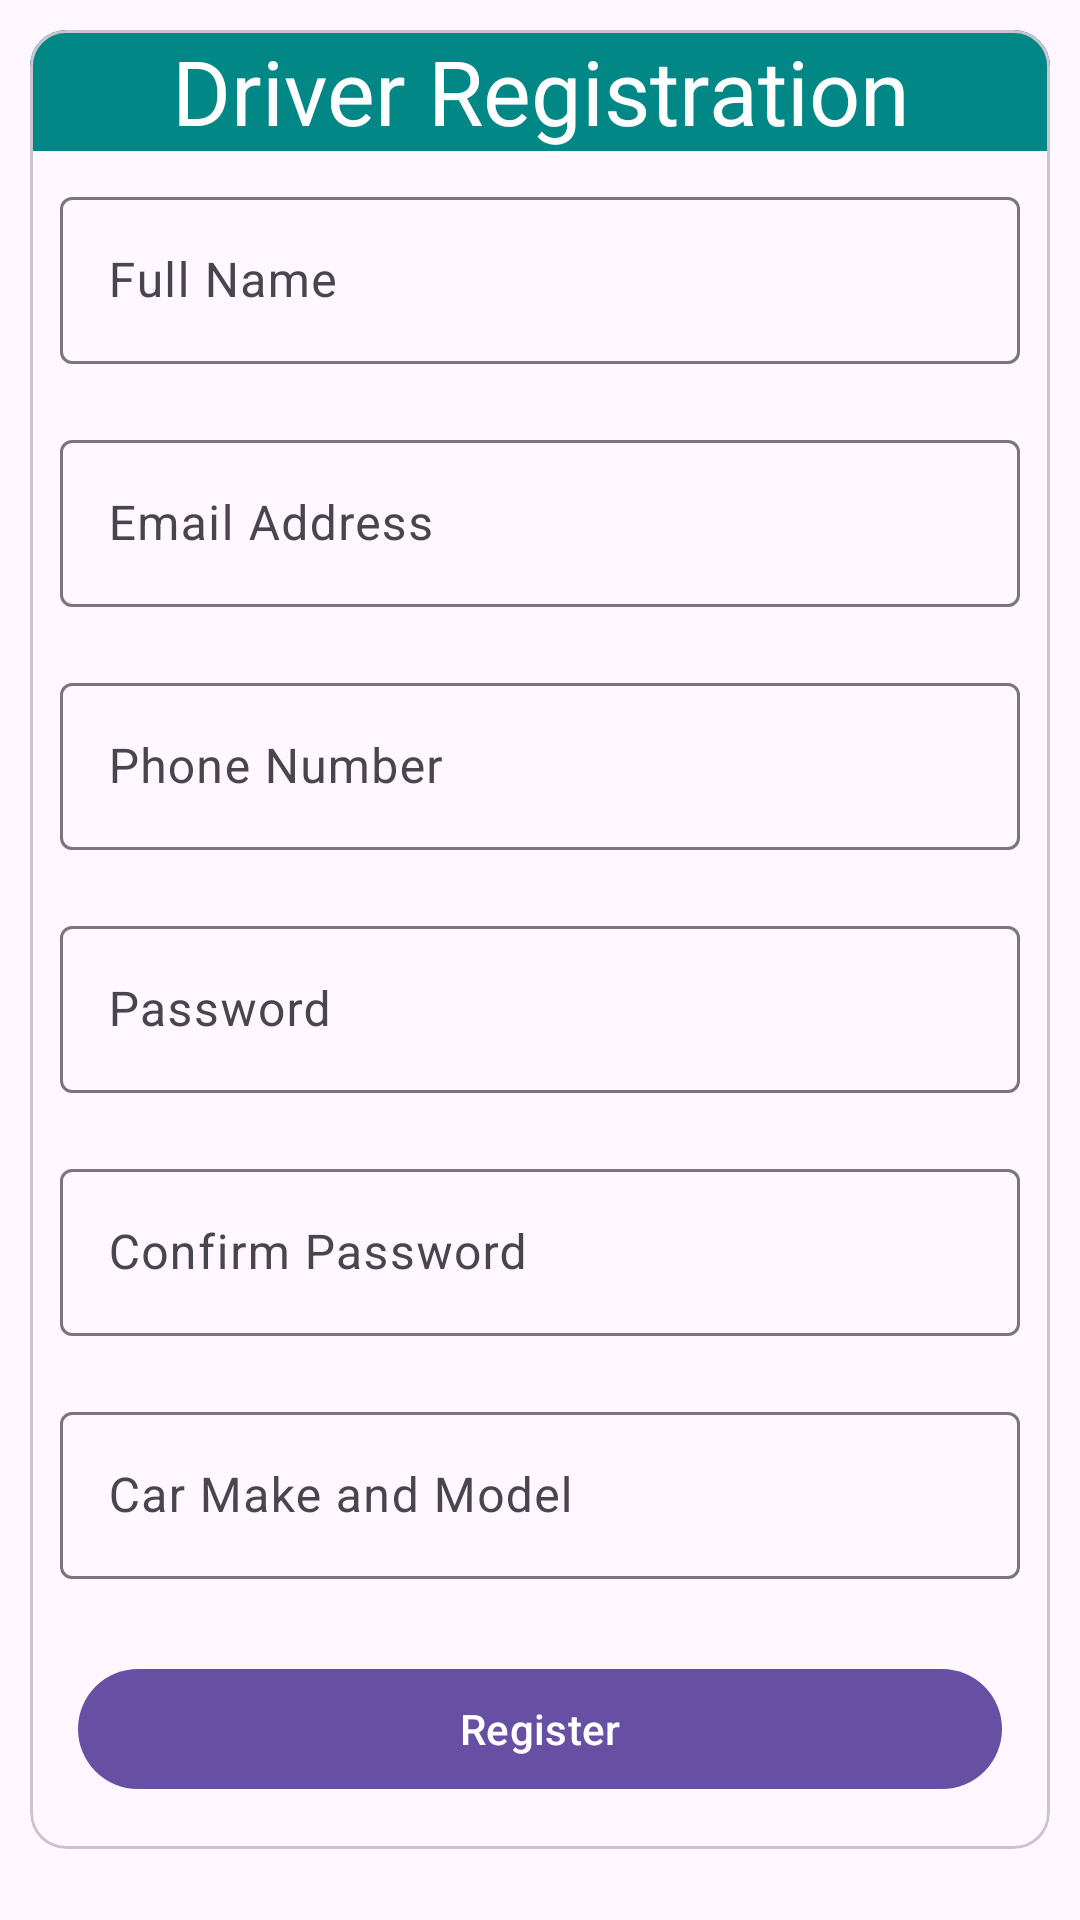

Here is an Android app screen rendered from its layout file. Give the layout XML and the strings, colors and styles it references.
<!-- AndroidManifest.xml: application theme Theme.Material3.DayNight.NoActionBar -->
<!-- res/layout/activity_driver_register.xml -->
<?xml version="1.0" encoding="utf-8"?>
<RelativeLayout xmlns:android="http://schemas.android.com/apk/res/android"
    xmlns:app="http://schemas.android.com/apk/res"
    xmlns:tools="http://schemas.android.com/tools"
    android:layout_width="match_parent"
    android:layout_height="match_parent"
    android:orientation="vertical"
    tools:context=".DriverRegister">
    <com.google.android.material.card.MaterialCardView
        android:layout_width="match_parent"
        android:layout_height="wrap_content"
        android:layout_margin="10dp"
        >

        <LinearLayout
            android:layout_width="match_parent"
            android:layout_height="match_parent"
            android:orientation="vertical"
            >
            <com.google.android.material.textview.MaterialTextView
                android:layout_width="match_parent"
                android:layout_height="wrap_content"
                android:text="@string/driver_registration"
                android:textSize="30sp"
                android:id="@+id/dHeading"
                android:textColor="@color/white"
                android:textAlignment="center"
                android:background="@color/teal_700"

                />

            <com.google.android.material.textfield.TextInputLayout
                android:id="@+id/mFullNameTextInputLayout"
                android:layout_width="match_parent"
                android:layout_height="wrap_content"
                android:hint="@string/full_name"
                android:layout_margin="10dp"
                >

                <com.google.android.material.textfield.TextInputEditText
                    android:id="@+id/fullNameEditText"
                    android:layout_width="match_parent"
                    android:layout_height="wrap_content"
                    />

            </com.google.android.material.textfield.TextInputLayout>


            <com.google.android.material.textfield.TextInputLayout
                android:id="@+id/mEmailTextInputLayout"
                android:layout_width="match_parent"
                android:layout_height="wrap_content"
                android:hint="@string/email_address"
                android:layout_margin="10dp">

                <com.google.android.material.textfield.TextInputEditText
                    android:id="@+id/emailEditText"
                    android:layout_width="match_parent"
                    android:layout_height="wrap_content"
                    android:inputType="textEmailAddress"/>

            </com.google.android.material.textfield.TextInputLayout>

            <com.google.android.material.textfield.TextInputLayout
                android:id="@+id/mPhoneTextInputLayout"
                android:layout_width="match_parent"
                android:layout_height="wrap_content"
                android:hint="@string/phone_number"
                android:layout_margin="10dp">

                <com.google.android.material.textfield.TextInputEditText
                    android:id="@+id/phoneEditText"
                    android:layout_width="match_parent"
                    android:layout_height="wrap_content"
                    android:inputType="phone"
                    />

            </com.google.android.material.textfield.TextInputLayout>

            <com.google.android.material.textfield.TextInputLayout
                android:id="@+id/mPasswordTextInputLayout"
                android:layout_width="match_parent"
                android:layout_height="wrap_content"
                android:hint="@string/password"
                android:layout_margin="10dp">

                <com.google.android.material.textfield.TextInputEditText
                    android:id="@+id/passwordEditText"
                    android:layout_width="match_parent"
                    android:layout_height="wrap_content"
                    android:inputType="textPassword"/>

            </com.google.android.material.textfield.TextInputLayout>

            <com.google.android.material.textfield.TextInputLayout
                android:id="@+id/mConfirmPasswordTextInputLayout"
                android:layout_width="match_parent"
                android:layout_height="wrap_content"
                android:hint="@string/confirm_password"
                android:layout_margin="10dp">

                <com.google.android.material.textfield.TextInputEditText
                    android:id="@+id/passwordEditTextConfirm"
                    android:layout_width="match_parent"
                    android:layout_height="wrap_content"
                    android:inputType="textPassword"/>

            </com.google.android.material.textfield.TextInputLayout>

            <com.google.android.material.textfield.TextInputLayout
                android:id="@+id/carMakeModelTextInputLayout"
                android:layout_width="match_parent"
                android:layout_height="wrap_content"
                android:hint="@string/car_make_and_model"
                android:layout_margin="10sp">

                <com.google.android.material.textfield.TextInputEditText
                    android:id="@+id/carMakeModelEditText"
                    android:layout_width="match_parent"
                    android:layout_height="wrap_content" />

            </com.google.android.material.textfield.TextInputLayout>

            <com.google.android.material.button.MaterialButton
                android:id="@+id/registerButton"
                android:layout_width="match_parent"
                android:layout_height="wrap_content"
                android:text="Register"
                android:layout_margin="16dp"
                android:textColor="@android:color/white"
                app:backgroundColor="@color/teal_700" />


        </LinearLayout>

    </com.google.android.material.card.MaterialCardView>


</RelativeLayout>
<!-- resources referenced by this layout -->
<resources>
  <color name="teal_700">#FF018786</color>
  <color name="white">#FFFFFFFF</color>
  <string name="car_make_and_model">Car Make and Model</string>
  <string name="confirm_password">Confirm Password</string>
  <string name="driver_registration">Driver Registration</string>
  <string name="email_address">Email Address</string>
  <string name="full_name">Full Name</string>
  <string name="password">Password</string>
  <string name="phone_number">Phone Number</string>
</resources>
